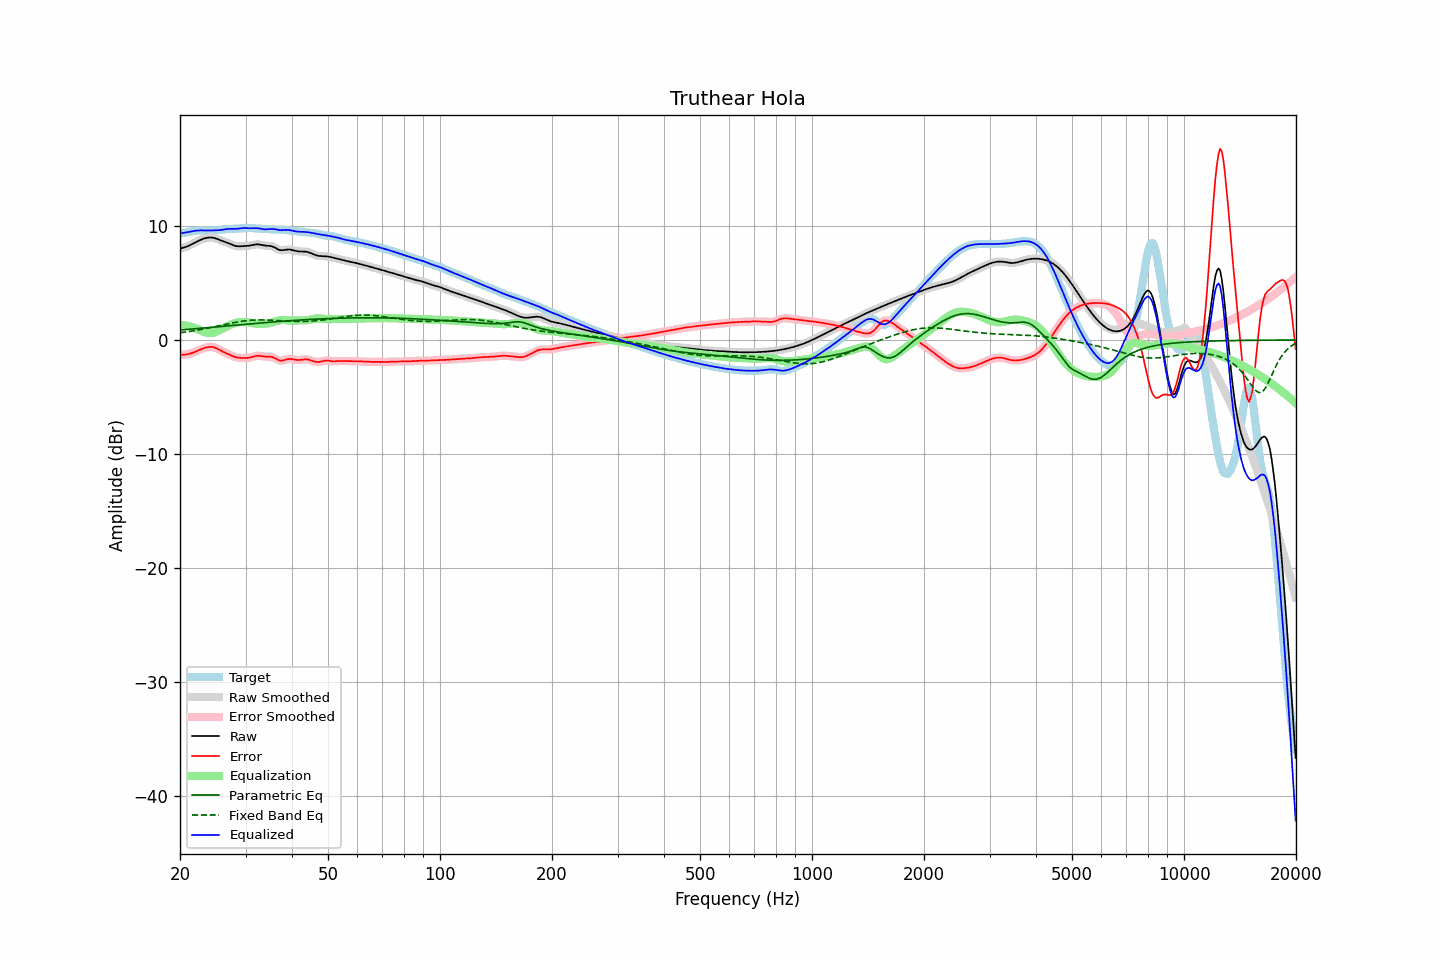

Values plotted in this chart, from the file beside it:
frequency, raw, error, smoothed, error_smoothed, equalization, parametric_eq, fixed_band_eq, equalized_raw, equalized_smoothed, target
20.00, 8.04, -1.30, 8.04, -1.30, 1.31, 0.87, 0.63, 9.35, 9.35, 9.34
20.20, 8.07, -1.30, 8.07, -1.30, 1.31, 0.88, 0.65, 9.37, 9.37, 9.37
20.40, 8.10, -1.30, 8.10, -1.30, 1.30, 0.90, 0.67, 9.40, 9.40, 9.40
20.61, 8.14, -1.29, 8.14, -1.28, 1.28, 0.91, 0.69, 9.42, 9.42, 9.43
20.81, 8.19, -1.27, 8.19, -1.27, 1.26, 0.92, 0.71, 9.45, 9.45, 9.46
21.02, 8.25, -1.24, 8.25, -1.24, 1.23, 0.93, 0.73, 9.48, 9.48, 9.49
21.23, 8.31, -1.21, 8.31, -1.21, 1.20, 0.94, 0.75, 9.50, 9.51, 9.51
21.44, 8.38, -1.16, 8.38, -1.16, 1.16, 0.96, 0.77, 9.54, 9.54, 9.54
21.66, 8.45, -1.11, 8.45, -1.12, 1.11, 0.97, 0.80, 9.56, 9.56, 9.56
21.87, 8.52, -1.06, 8.52, -1.06, 1.06, 0.98, 0.82, 9.58, 9.58, 9.58
22.09, 8.60, -1.00, 8.60, -1.00, 1.00, 0.99, 0.84, 9.60, 9.60, 9.60
22.31, 8.67, -0.94, 8.67, -0.94, 0.94, 1.00, 0.87, 9.61, 9.61, 9.61
22.54, 8.74, -0.88, 8.74, -0.88, 0.88, 1.02, 0.89, 9.62, 9.62, 9.62
22.76, 8.80, -0.82, 8.80, -0.82, 0.82, 1.03, 0.92, 9.62, 9.62, 9.62
22.99, 8.86, -0.76, 8.86, -0.76, 0.76, 1.04, 0.95, 9.62, 9.62, 9.62
23.22, 8.91, -0.71, 8.91, -0.71, 0.71, 1.05, 0.97, 9.62, 9.62, 9.62
23.45, 8.95, -0.67, 8.95, -0.67, 0.67, 1.07, 1.00, 9.61, 9.61, 9.61
23.69, 8.97, -0.63, 8.97, -0.63, 0.64, 1.08, 1.03, 9.61, 9.61, 9.61
23.92, 8.99, -0.61, 8.99, -0.61, 0.62, 1.09, 1.06, 9.61, 9.61, 9.60
24.16, 9.00, -0.60, 9.00, -0.60, 0.61, 1.10, 1.09, 9.61, 9.61, 9.60
24.40, 8.99, -0.61, 8.99, -0.61, 0.63, 1.12, 1.12, 9.62, 9.62, 9.60
24.65, 8.96, -0.64, 8.96, -0.64, 0.66, 1.13, 1.15, 9.62, 9.62, 9.60
24.89, 8.93, -0.69, 8.92, -0.69, 0.70, 1.14, 1.18, 9.63, 9.62, 9.61
25.14, 8.88, -0.75, 8.88, -0.75, 0.76, 1.16, 1.21, 9.63, 9.63, 9.63
25.39, 8.82, -0.82, 8.82, -0.82, 0.82, 1.17, 1.24, 9.64, 9.64, 9.64
25.65, 8.76, -0.90, 8.76, -0.90, 0.89, 1.18, 1.27, 9.65, 9.65, 9.66
25.91, 8.71, -0.98, 8.71, -0.98, 0.96, 1.19, 1.30, 9.67, 9.67, 9.68
26.16, 8.65, -1.05, 8.66, -1.05, 1.04, 1.21, 1.33, 9.69, 9.69, 9.70
26.43, 8.61, -1.11, 8.61, -1.11, 1.11, 1.22, 1.36, 9.71, 9.71, 9.72
26.69, 8.56, -1.18, 8.56, -1.18, 1.18, 1.23, 1.39, 9.74, 9.74, 9.73
26.96, 8.50, -1.24, 8.50, -1.24, 1.25, 1.24, 1.42, 9.75, 9.75, 9.74
27.23, 8.45, -1.30, 8.45, -1.30, 1.31, 1.26, 1.45, 9.76, 9.76, 9.75
27.50, 8.39, -1.37, 8.39, -1.37, 1.37, 1.27, 1.48, 9.76, 9.76, 9.75
27.77, 8.33, -1.43, 8.33, -1.43, 1.43, 1.28, 1.51, 9.75, 9.75, 9.76
28.05, 8.28, -1.49, 8.28, -1.48, 1.47, 1.30, 1.54, 9.75, 9.75, 9.76
28.33, 8.25, -1.53, 8.25, -1.53, 1.51, 1.31, 1.56, 9.76, 9.76, 9.77
28.62, 8.23, -1.56, 8.23, -1.55, 1.54, 1.32, 1.59, 9.77, 9.77, 9.78
28.90, 8.22, -1.57, 8.22, -1.57, 1.57, 1.33, 1.61, 9.79, 9.79, 9.79
29.19, 8.23, -1.57, 8.23, -1.57, 1.58, 1.35, 1.63, 9.81, 9.81, 9.80
29.48, 8.24, -1.58, 8.24, -1.58, 1.59, 1.36, 1.65, 9.82, 9.82, 9.81
29.78, 8.24, -1.58, 8.24, -1.58, 1.59, 1.37, 1.67, 9.83, 9.83, 9.82
30.08, 8.25, -1.57, 8.25, -1.58, 1.58, 1.38, 1.69, 9.83, 9.83, 9.83
30.38, 8.26, -1.57, 8.26, -1.57, 1.56, 1.40, 1.71, 9.82, 9.82, 9.83
30.68, 8.27, -1.56, 8.28, -1.55, 1.53, 1.41, 1.72, 9.81, 9.81, 9.83
30.99, 8.30, -1.53, 8.30, -1.53, 1.51, 1.42, 1.73, 9.81, 9.81, 9.83
31.30, 8.33, -1.49, 8.33, -1.49, 1.48, 1.43, 1.74, 9.81, 9.81, 9.82
31.61, 8.36, -1.45, 8.36, -1.45, 1.45, 1.44, 1.75, 9.82, 9.82, 9.81
31.93, 8.39, -1.41, 8.38, -1.41, 1.43, 1.46, 1.76, 9.82, 9.82, 9.79
32.24, 8.39, -1.39, 8.39, -1.39, 1.42, 1.47, 1.76, 9.81, 9.81, 9.78
32.57, 8.39, -1.38, 8.39, -1.39, 1.41, 1.48, 1.76, 9.80, 9.80, 9.77
32.89, 8.37, -1.40, 8.37, -1.40, 1.41, 1.49, 1.77, 9.77, 9.77, 9.77
33.22, 8.34, -1.42, 8.34, -1.42, 1.41, 1.50, 1.76, 9.75, 9.75, 9.76
33.55, 8.31, -1.44, 8.31, -1.44, 1.42, 1.52, 1.76, 9.72, 9.73, 9.75
33.89, 8.29, -1.46, 8.29, -1.45, 1.43, 1.53, 1.76, 9.71, 9.72, 9.75
34.23, 8.28, -1.46, 8.28, -1.46, 1.44, 1.54, 1.75, 9.72, 9.72, 9.74
34.57, 8.27, -1.46, 8.27, -1.46, 1.46, 1.55, 1.75, 9.73, 9.73, 9.73
34.92, 8.26, -1.46, 8.25, -1.46, 1.49, 1.56, 1.74, 9.75, 9.74, 9.72
35.27, 8.23, -1.48, 8.23, -1.48, 1.53, 1.57, 1.73, 9.75, 9.75, 9.71
35.62, 8.18, -1.53, 8.18, -1.53, 1.57, 1.58, 1.73, 9.75, 9.75, 9.70
35.97, 8.11, -1.59, 8.11, -1.59, 1.62, 1.60, 1.72, 9.73, 9.73, 9.70
... 635 more rows
